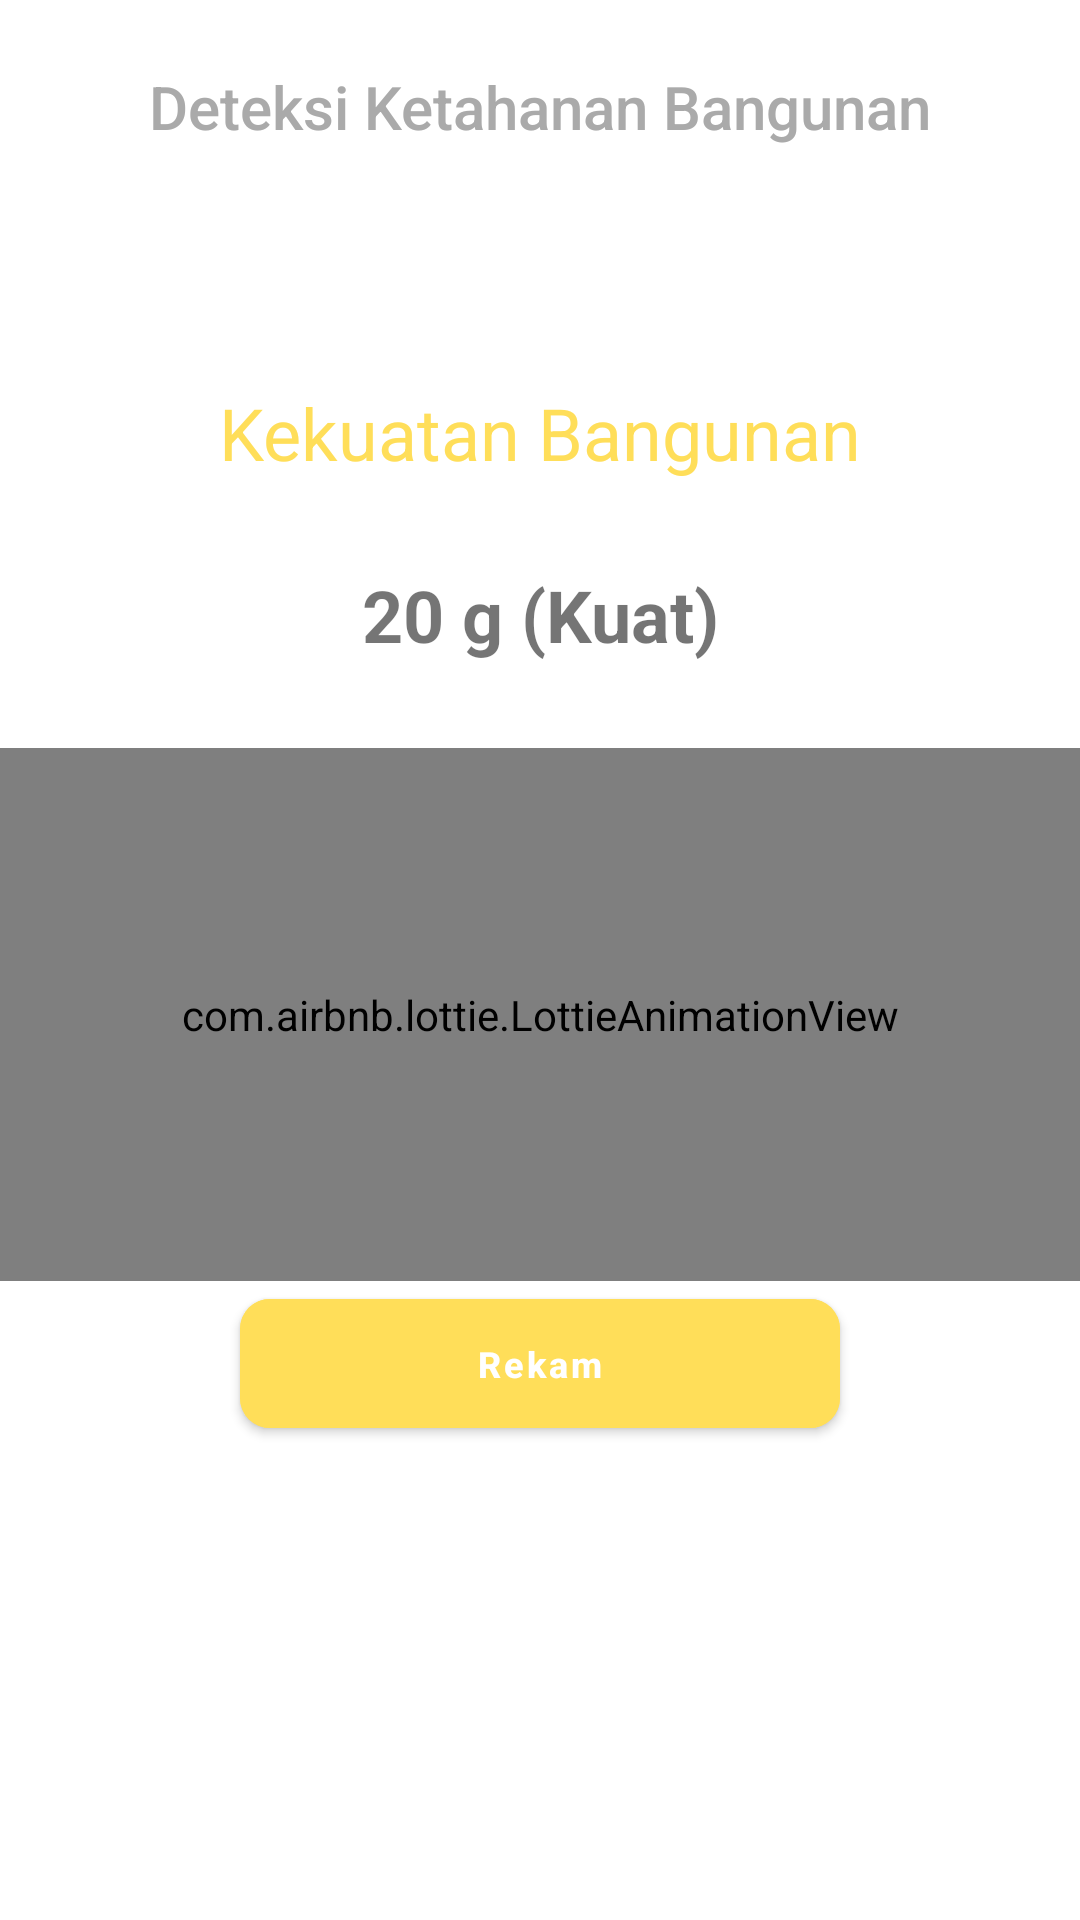

Layout XML and referenced resources for this Android screen:
<!-- AndroidManifest.xml: application theme Theme.Quakelisis -->
<!-- res/layout/activity_main.xml -->
<?xml version="1.0" encoding="utf-8"?>
<LinearLayout xmlns:android="http://schemas.android.com/apk/res/android"
    xmlns:app="http://schemas.android.com/apk/res-auto"
    xmlns:tools="http://schemas.android.com/tools"
    android:layout_width="match_parent"
    android:layout_height="match_parent"
    tools:context=".MainActivity">

    <LinearLayout
        android:layout_width="match_parent"
        android:layout_height="match_parent"
        android:orientation="vertical">
        <LinearLayout
            android:layout_weight="8"
            android:layout_width="match_parent"
            android:layout_height="match_parent"
            android:orientation="horizontal">
            <TextView
                android:layout_width="match_parent"
                android:layout_height="wrap_content"
                android:text="Deteksi Ketahanan Bangunan"
                android:fontFamily="sans-serif-medium"
                android:textSize="20sp"
                android:textColor="@android:color/darker_gray"
                android:gravity="center_horizontal"
                android:layout_gravity="center_vertical"/>
        </LinearLayout>
        <LinearLayout

            android:layout_weight="4"
            android:layout_width="match_parent"
            android:layout_height="match_parent"
            android:orientation="vertical">
            <LinearLayout
                android:layout_weight="1"
                android:layout_width="match_parent"
                android:layout_height="match_parent"
                android:orientation="vertical">
                <TextView
                    android:layout_weight="1"
                    android:textSize="24sp"

                    android:textColor="@color/retangle"
                    android:layout_width="match_parent"
                    android:layout_height="match_parent"
                    android:text="Kekuatan Bangunan"
                    android:gravity="center_horizontal|bottom"
                    android:layout_gravity="center_vertical"/>

                <TextView
                    android:layout_weight="1"
                    android:textSize="24sp"
                    android:id="@+id/txtKekuatan"
                    android:layout_width="match_parent"
                    android:layout_height="match_parent"
                    android:text="20 g (Kuat)"
                    android:gravity="center_horizontal|center_vertical"
                    android:layout_gravity="center_vertical"
                    android:textStyle="bold"/>
            </LinearLayout>
            <LinearLayout
                android:layout_weight="1"
                android:layout_width="match_parent"
                android:layout_height="match_parent">
                <com.airbnb.lottie.LottieAnimationView
                    app:lottie_autoPlay="true"
                    app:lottie_loop="true"
                    app:lottie_fileName="quake2.json"
                    android:layout_width="match_parent"
                    android:layout_height="match_parent"/>
            </LinearLayout>
        </LinearLayout>
        <LinearLayout
            android:gravity="center_horizontal"
            android:layout_weight="6"
            android:layout_marginHorizontal="20dp"
            android:layout_width="match_parent"
            android:layout_height="match_parent">
            <com.google.android.material.button.MaterialButton
                android:id="@+id/btnDeteksi"

                android:layout_width="200dp"
                android:textSize="12dp"
                android:padding="10dp"
                android:drawablePadding="2dp"
                android:drawableTop="@drawable/ic_baseline_equalizer_24"
                android:textStyle="bold"
                android:fontFamily="sans-serif-medium"
                android:layout_height="55dp"
                android:backgroundTint="@color/retangle"
                app:cornerRadius="10dp"
                android:textAllCaps="false"
                android:text="Rekam"/>
        </LinearLayout>
    </LinearLayout>

</LinearLayout>
<!-- resources referenced by this layout -->
<resources>
  <color name="retangle">#ffde59</color>
  <style name="Theme.Quakelisis" parent="Theme.MaterialComponents.DayNight.NoActionBar">
          
          <item name="colorPrimary">@color/purple_500</item>
          <item name="colorPrimaryVariant">@color/purple_700</item>
          <item name="colorOnPrimary">@color/white</item>
          
          <item name="colorSecondary">@color/teal_200</item>
          <item name="colorSecondaryVariant">@color/teal_700</item>
          <item name="colorOnSecondary">@color/black</item>
          
          <item name="android:statusBarColor" tools:targetApi="l">?attr/colorPrimaryVariant</item>
          
      </style>
  <color name="purple_500">#FF6200EE</color>
  <color name="purple_700">#FF3700B3</color>
  <color name="white">#FFFFFFFF</color>
  <color name="teal_200">#FF03DAC5</color>
  <color name="teal_700">#FF018786</color>
  <color name="black">#FF000000</color>
</resources>
